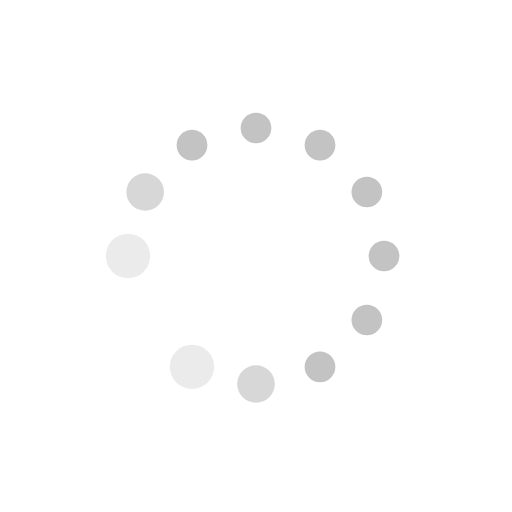
t = 0.00 s
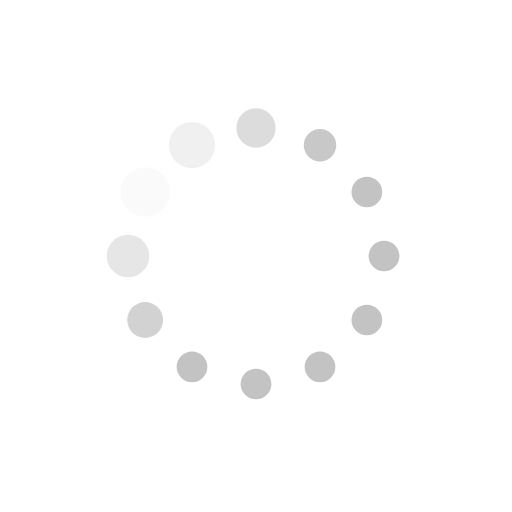
t = 0.19 s
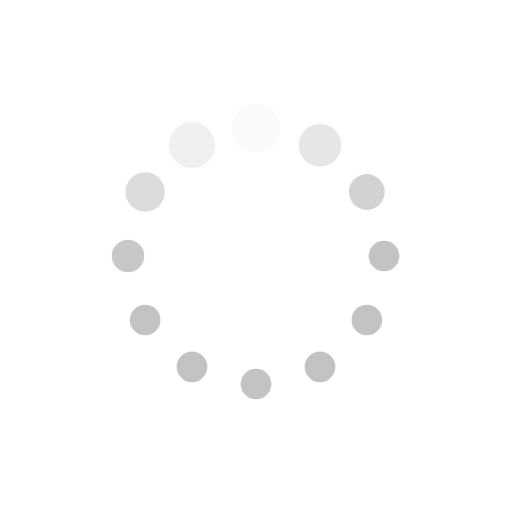
t = 0.31 s
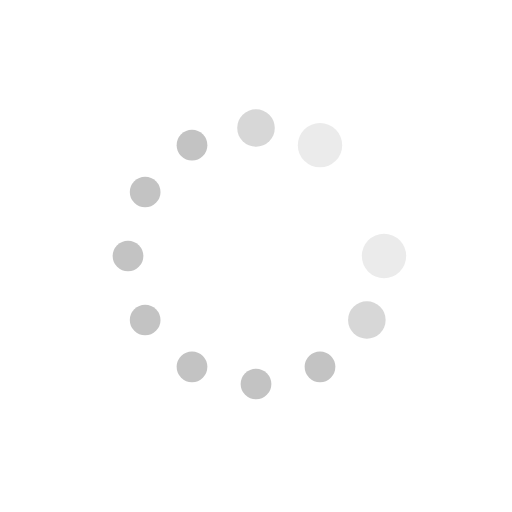
t = 0.50 s
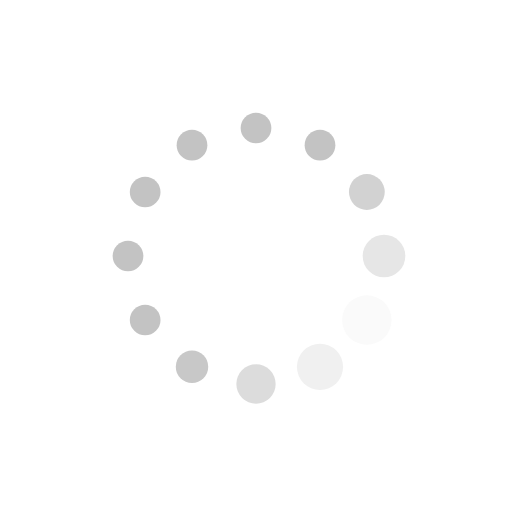
t = 0.69 s
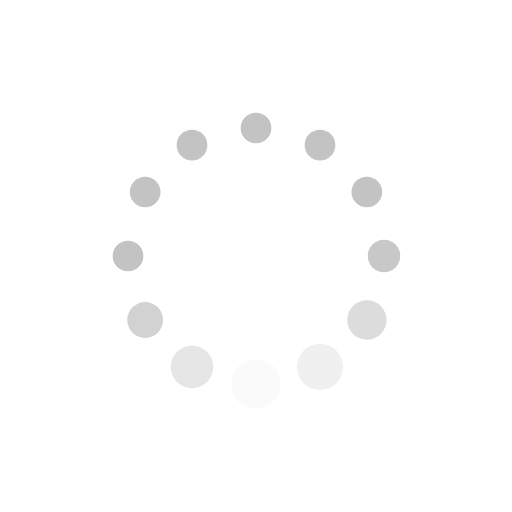
t = 0.81 s

The animated SVG that drew these frames (rendered in a browser with its animation timeline set to each time). Animation: 24 SMIL elements (animate=24); one cycle of 1.00 s, repeats indefinitely.

<svg xmlns="http://www.w3.org/2000/svg" xmlns:xlink="http://www.w3.org/1999/xlink" style="margin: auto; background: rgba(241, 242, 243,0); display: block;" width="200px" height="200px" viewBox="0 0 100 100" preserveAspectRatio="xMidYMid">
<circle cx="75" cy="50" fill="#c3c3c3" r="3.39391">
  <animate attributeName="r" values="3;3;5;3;3" times="0;0.1;0.2;0.3;1" dur="1s" repeatCount="indefinite" begin="-0.9166666666666666s"></animate>
  <animate attributeName="fill" values="#c3c3c3;#c3c3c3;#ffffff;#c3c3c3;#c3c3c3" repeatCount="indefinite" times="0;0.1;0.2;0.3;1" dur="1s" begin="-0.9166666666666666s"></animate>
</circle><circle cx="71.65063509461098" cy="62.5" fill="#c3c3c3" r="3">
  <animate attributeName="r" values="3;3;5;3;3" times="0;0.1;0.2;0.3;1" dur="1s" repeatCount="indefinite" begin="-0.8333333333333334s"></animate>
  <animate attributeName="fill" values="#c3c3c3;#c3c3c3;#ffffff;#c3c3c3;#c3c3c3" repeatCount="indefinite" times="0;0.1;0.2;0.3;1" dur="1s" begin="-0.8333333333333334s"></animate>
</circle><circle cx="62.5" cy="71.65063509461096" fill="#c3c3c3" r="3">
  <animate attributeName="r" values="3;3;5;3;3" times="0;0.1;0.2;0.3;1" dur="1s" repeatCount="indefinite" begin="-0.75s"></animate>
  <animate attributeName="fill" values="#c3c3c3;#c3c3c3;#ffffff;#c3c3c3;#c3c3c3" repeatCount="indefinite" times="0;0.1;0.2;0.3;1" dur="1s" begin="-0.75s"></animate>
</circle><circle cx="50" cy="75" fill="#c3c3c3" r="3">
  <animate attributeName="r" values="3;3;5;3;3" times="0;0.1;0.2;0.3;1" dur="1s" repeatCount="indefinite" begin="-0.6666666666666666s"></animate>
  <animate attributeName="fill" values="#c3c3c3;#c3c3c3;#ffffff;#c3c3c3;#c3c3c3" repeatCount="indefinite" times="0;0.1;0.2;0.3;1" dur="1s" begin="-0.6666666666666666s"></animate>
</circle><circle cx="37.50000000000001" cy="71.65063509461098" fill="#c3c3c3" r="3">
  <animate attributeName="r" values="3;3;5;3;3" times="0;0.1;0.2;0.3;1" dur="1s" repeatCount="indefinite" begin="-0.5833333333333334s"></animate>
  <animate attributeName="fill" values="#c3c3c3;#c3c3c3;#ffffff;#c3c3c3;#c3c3c3" repeatCount="indefinite" times="0;0.1;0.2;0.3;1" dur="1s" begin="-0.5833333333333334s"></animate>
</circle><circle cx="28.34936490538903" cy="62.5" fill="#c3c3c3" r="3">
  <animate attributeName="r" values="3;3;5;3;3" times="0;0.1;0.2;0.3;1" dur="1s" repeatCount="indefinite" begin="-0.5s"></animate>
  <animate attributeName="fill" values="#c3c3c3;#c3c3c3;#ffffff;#c3c3c3;#c3c3c3" repeatCount="indefinite" times="0;0.1;0.2;0.3;1" dur="1s" begin="-0.5s"></animate>
</circle><circle cx="25" cy="50" fill="#c3c3c3" r="3">
  <animate attributeName="r" values="3;3;5;3;3" times="0;0.1;0.2;0.3;1" dur="1s" repeatCount="indefinite" begin="-0.4166666666666667s"></animate>
  <animate attributeName="fill" values="#c3c3c3;#c3c3c3;#ffffff;#c3c3c3;#c3c3c3" repeatCount="indefinite" times="0;0.1;0.2;0.3;1" dur="1s" begin="-0.4166666666666667s"></animate>
</circle><circle cx="28.34936490538903" cy="37.50000000000001" fill="#c3c3c3" r="3.27275">
  <animate attributeName="r" values="3;3;5;3;3" times="0;0.1;0.2;0.3;1" dur="1s" repeatCount="indefinite" begin="-0.3333333333333333s"></animate>
  <animate attributeName="fill" values="#c3c3c3;#c3c3c3;#ffffff;#c3c3c3;#c3c3c3" repeatCount="indefinite" times="0;0.1;0.2;0.3;1" dur="1s" begin="-0.3333333333333333s"></animate>
</circle><circle cx="37.499999999999986" cy="28.349364905389038" fill="#c3c3c3" r="3.93942">
  <animate attributeName="r" values="3;3;5;3;3" times="0;0.1;0.2;0.3;1" dur="1s" repeatCount="indefinite" begin="-0.25s"></animate>
  <animate attributeName="fill" values="#c3c3c3;#c3c3c3;#ffffff;#c3c3c3;#c3c3c3" repeatCount="indefinite" times="0;0.1;0.2;0.3;1" dur="1s" begin="-0.25s"></animate>
</circle><circle cx="49.99999999999999" cy="25" fill="#c3c3c3" r="4.60609">
  <animate attributeName="r" values="3;3;5;3;3" times="0;0.1;0.2;0.3;1" dur="1s" repeatCount="indefinite" begin="-0.16666666666666666s"></animate>
  <animate attributeName="fill" values="#c3c3c3;#c3c3c3;#ffffff;#c3c3c3;#c3c3c3" repeatCount="indefinite" times="0;0.1;0.2;0.3;1" dur="1s" begin="-0.16666666666666666s"></animate>
</circle><circle cx="62.5" cy="28.349364905389034" fill="#c3c3c3" r="4.72725">
  <animate attributeName="r" values="3;3;5;3;3" times="0;0.1;0.2;0.3;1" dur="1s" repeatCount="indefinite" begin="-0.08333333333333333s"></animate>
  <animate attributeName="fill" values="#c3c3c3;#c3c3c3;#ffffff;#c3c3c3;#c3c3c3" repeatCount="indefinite" times="0;0.1;0.2;0.3;1" dur="1s" begin="-0.08333333333333333s"></animate>
</circle><circle cx="71.65063509461096" cy="37.499999999999986" fill="#c3c3c3" r="4.06058">
  <animate attributeName="r" values="3;3;5;3;3" times="0;0.1;0.2;0.3;1" dur="1s" repeatCount="indefinite" begin="0s"></animate>
  <animate attributeName="fill" values="#c3c3c3;#c3c3c3;#ffffff;#c3c3c3;#c3c3c3" repeatCount="indefinite" times="0;0.1;0.2;0.3;1" dur="1s" begin="0s"></animate>
</circle>
</svg>
